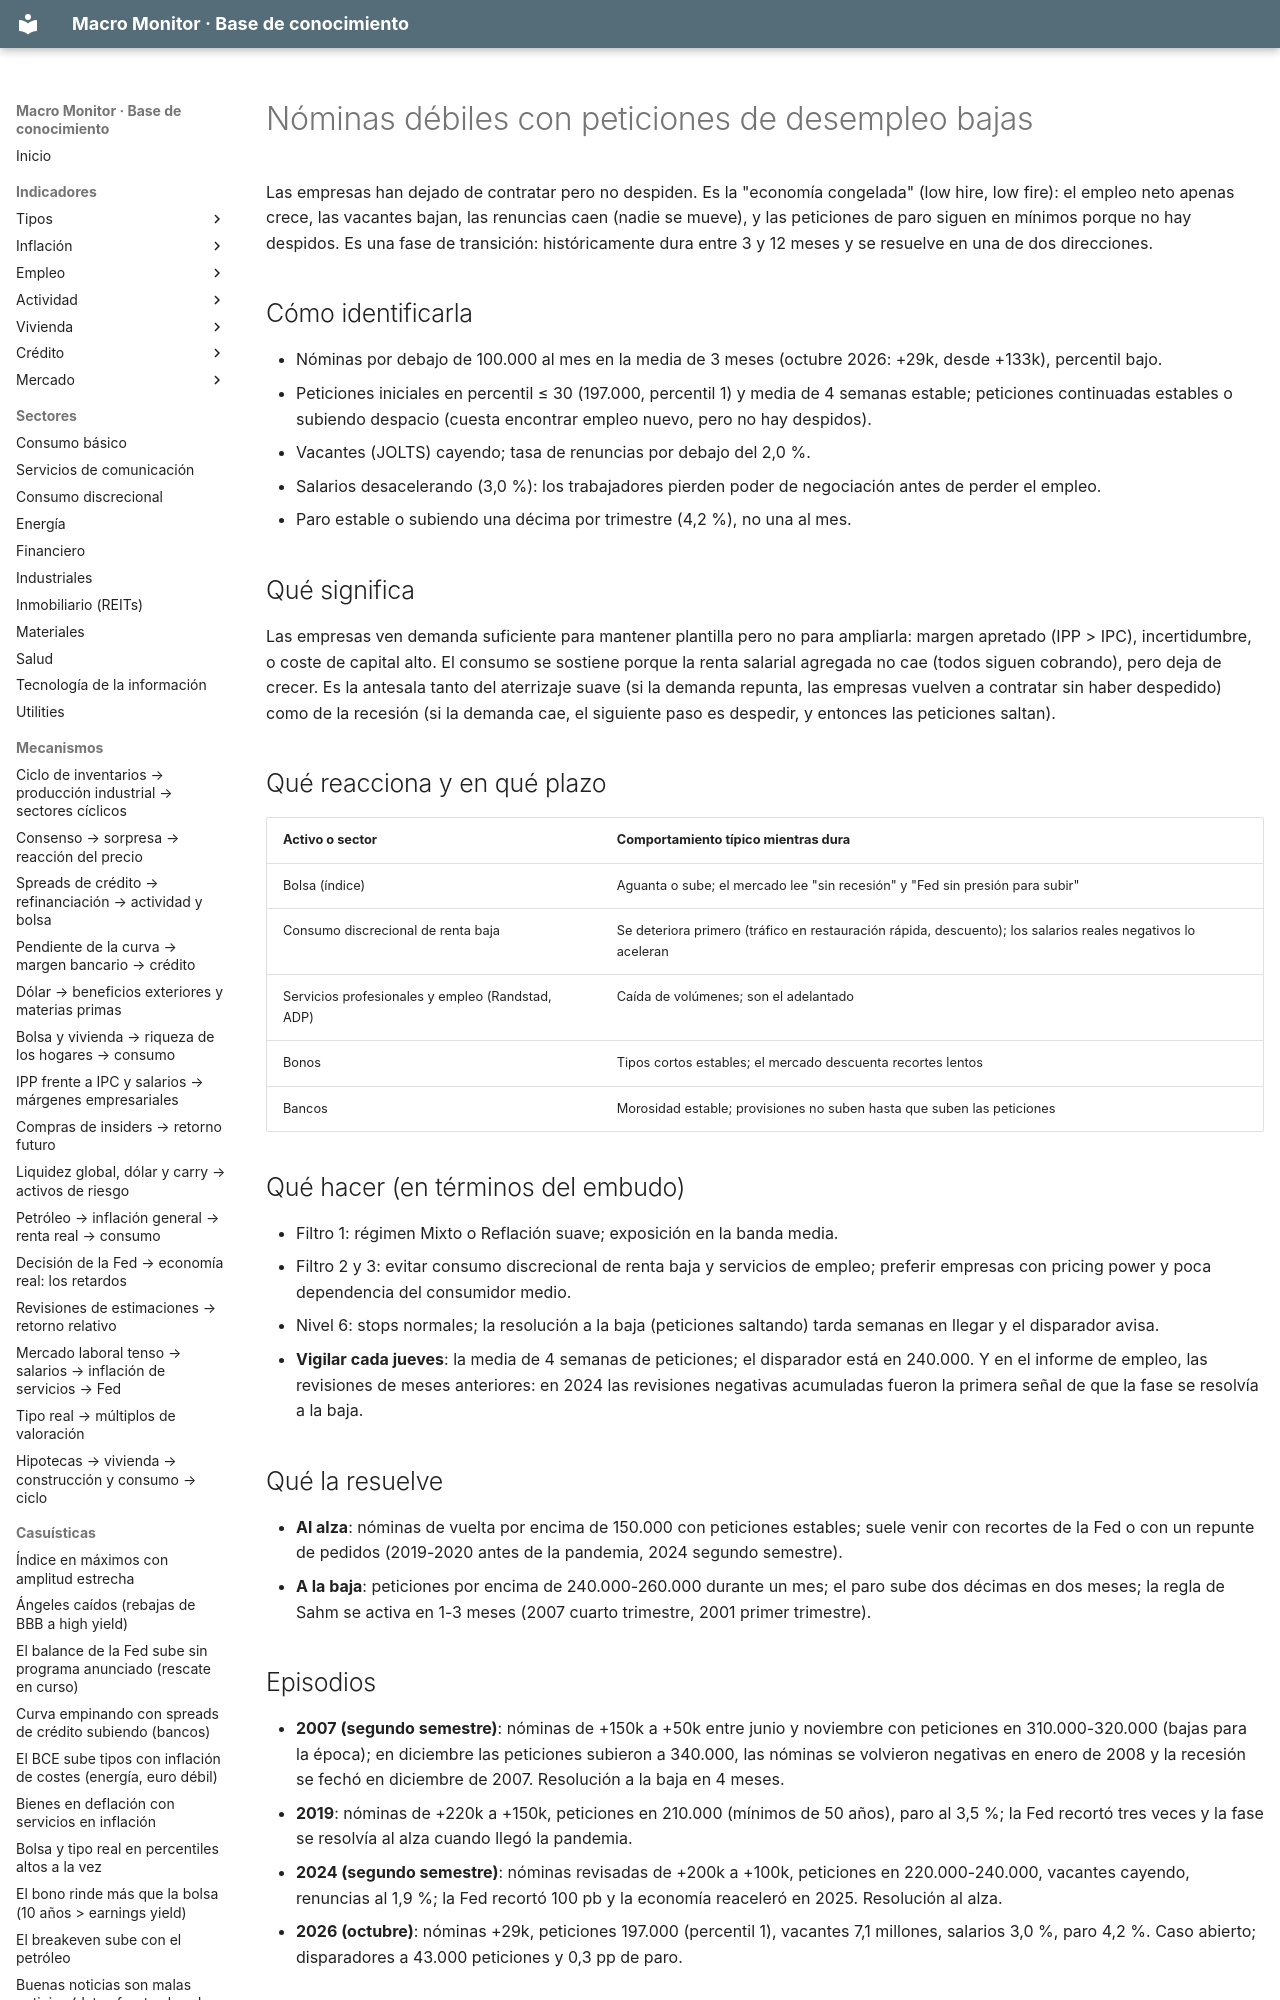

repository: jmm-mlg/Macro-daily · page: casuisticas/nominas-debiles-con-peticiones-bajas/index.html · generator: mkdocs

---
tipo: casuistica
id: nominas-debiles-con-peticiones-bajas
nombre: Nóminas débiles con peticiones de desempleo bajas
señales: [PAYEMS < 100k dos meses o percentil ≤ 20, ICSA percentil ≤ 30 y media de 4 semanas estable]
en_el_motor: señal cruzada PAYEMS vs ICSA (invertido) con gap > 50 percentiles; crecimiento tiende a 0 (las dos series se anulan)
relacionados: [PAYEMS, ICSA, UNRATE, JTSJOL, CES0500000003, salarios-a-inflacion-de-servicios, regla-de-sahm-activada, peticiones-superan-umbral]
actualizado: 2026-10-08
---

# Nóminas débiles con peticiones de desempleo bajas

Las empresas han dejado de contratar pero no despiden. Es la "economía congelada" (low hire, low fire): el empleo neto apenas crece, las vacantes bajan, las renuncias caen (nadie se mueve), y las peticiones de paro siguen en mínimos porque no hay despidos. Es una fase de transición: históricamente dura entre 3 y 12 meses y se resuelve en una de dos direcciones.
